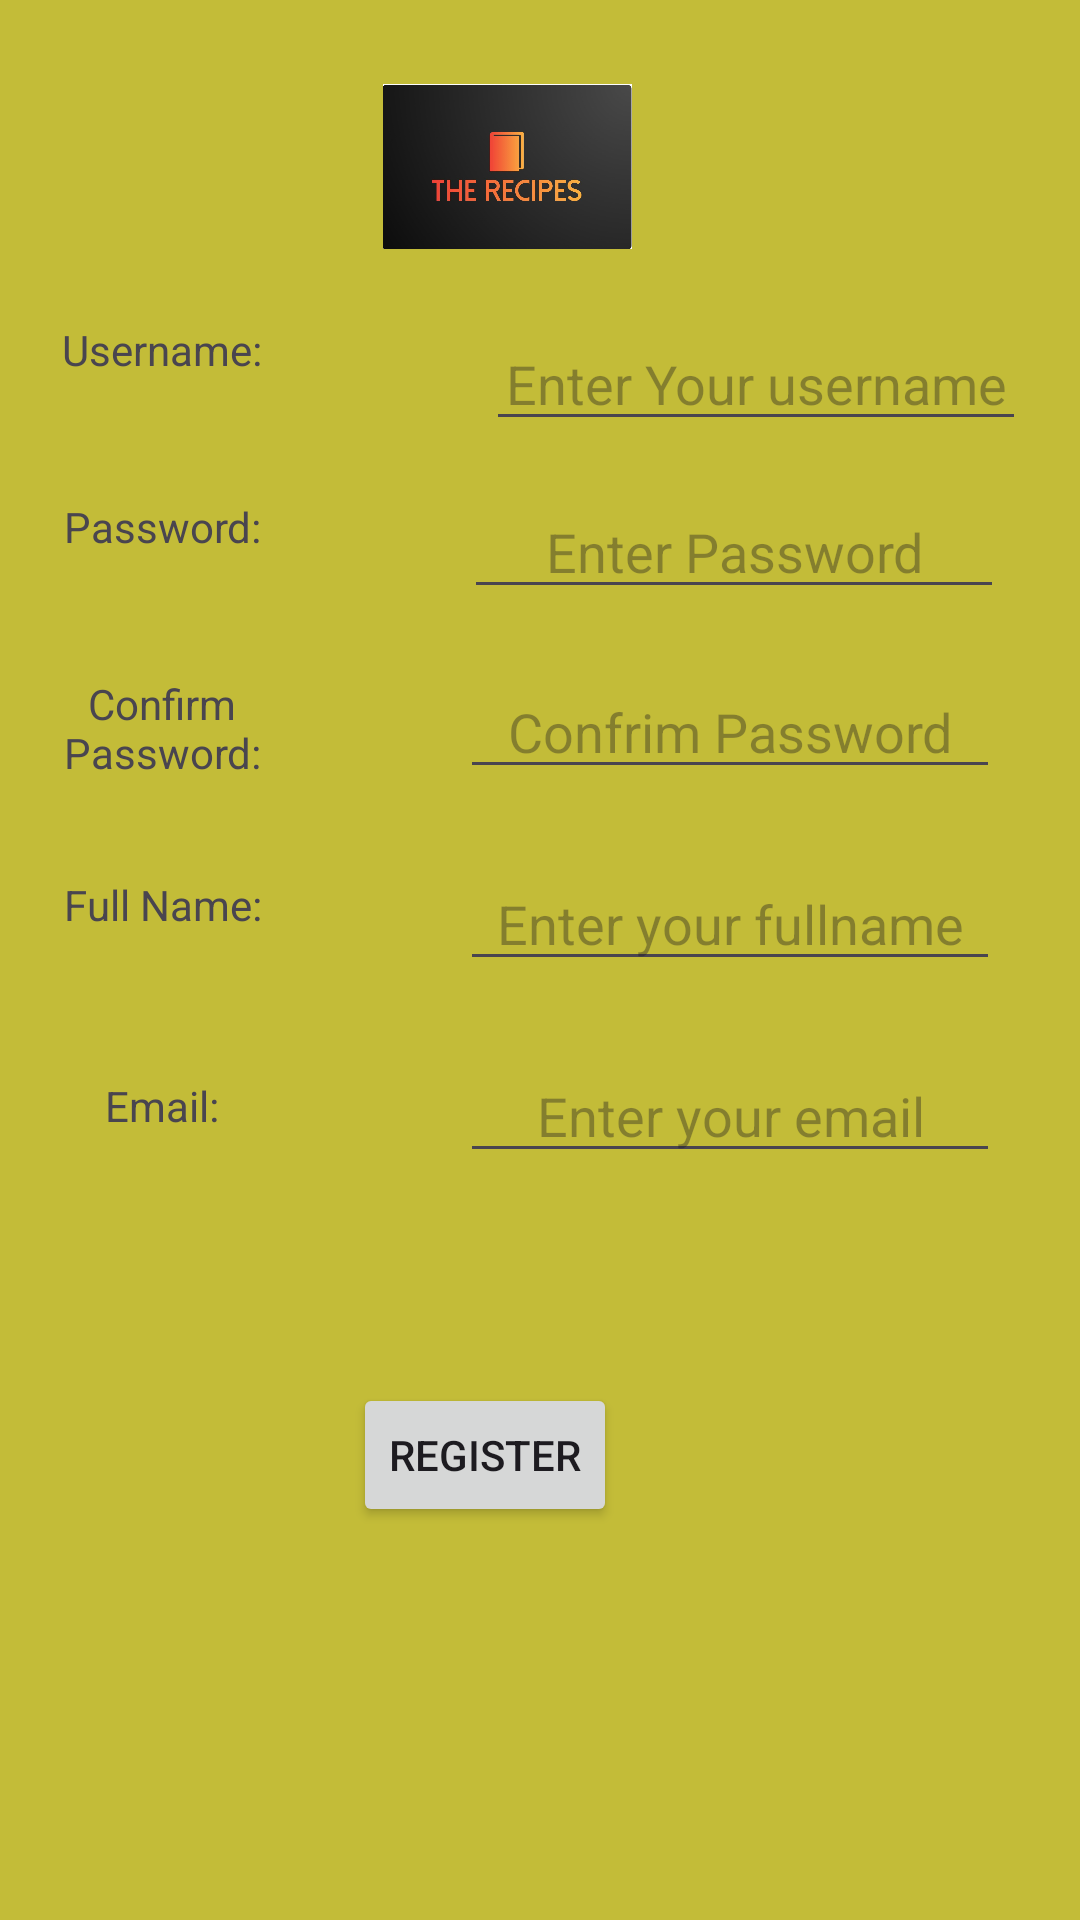

Write the Android layout XML for this screen, with the resource values it uses.
<!-- AndroidManifest.xml: application theme Theme.TheRecipes -->
<!-- res/layout/activity_register.xml -->
<?xml version="1.0" encoding="utf-8"?>
<androidx.constraintlayout.widget.ConstraintLayout xmlns:android="http://schemas.android.com/apk/res/android"
    xmlns:app="http://schemas.android.com/apk/res-auto"
    xmlns:tools="http://schemas.android.com/tools"
    android:layout_width="match_parent"
    android:layout_height="match_parent"
    android:background="#C3BC38">

    <ImageView
        android:id="@+id/imageView"
        android:layout_width="85dp"
        android:layout_height="55dp"
        android:layout_marginTop="28dp"
        app:layout_constraintEnd_toEndOf="parent"
        app:layout_constraintHorizontal_bias="0.46"
        app:layout_constraintStart_toStartOf="parent"
        app:layout_constraintTop_toTopOf="parent"
        app:srcCompat="@drawable/applogo" />

    <TextView
        android:id="@+id/confirmTV"
        android:layout_width="88dp"
        android:layout_height="35dp"
        android:layout_marginStart="10dp"
        android:layout_marginTop="24dp"
        android:text="Confirm Password:"
        android:textAlignment="center"
        app:layout_constraintStart_toStartOf="parent"
        app:layout_constraintTop_toBottomOf="@+id/passwordTV" />

    <TextView
        android:id="@+id/nameTV"
        android:layout_width="88dp"
        android:layout_height="35dp"
        android:layout_marginStart="10dp"
        android:layout_marginTop="32dp"
        android:text="Full Name:"
        android:textAlignment="center"
        app:layout_constraintStart_toStartOf="parent"
        app:layout_constraintTop_toBottomOf="@+id/confirmTV" />

    <TextView
        android:id="@+id/emailTV"
        android:layout_width="88dp"
        android:layout_height="35dp"
        android:layout_marginStart="10dp"
        android:layout_marginTop="32dp"
        android:text="Email:"
        android:textAlignment="center"
        app:layout_constraintStart_toStartOf="parent"
        app:layout_constraintTop_toBottomOf="@+id/nameTV" />

    <EditText
        android:id="@+id/passwordET"
        android:layout_width="180dp"
        android:layout_height="40dp"
        android:layout_centerHorizontal="true"
        android:layout_marginStart="48dp"
        android:layout_marginTop="16dp"
        android:hint="Enter Password"
        android:inputType="text|textPassword"
        android:textAlignment="center"
        app:layout_constraintEnd_toEndOf="parent"
        app:layout_constraintHorizontal_bias="0.253"
        app:layout_constraintStart_toEndOf="@+id/passwordTV"
        app:layout_constraintTop_toBottomOf="@+id/usernameET" />

    <EditText
        android:id="@+id/confirmET"
        android:layout_width="180dp"
        android:layout_height="40dp"
        android:layout_centerHorizontal="true"
        android:layout_marginStart="44dp"
        android:layout_marginTop="20dp"
        android:hint="Confrim Password"
        android:inputType="text|textPassword"
        android:textAlignment="center"
        app:layout_constraintEnd_toEndOf="parent"
        app:layout_constraintHorizontal_bias="0.298"
        app:layout_constraintStart_toEndOf="@+id/confirmTV"
        app:layout_constraintTop_toBottomOf="@+id/passwordET" />

    <EditText
        android:id="@+id/fullnameET"
        android:layout_width="180dp"
        android:layout_height="40dp"
        android:layout_centerHorizontal="true"
        android:layout_marginStart="44dp"
        android:layout_marginTop="24dp"
        android:hint="Enter your fullname"
        android:inputType="text"
        android:textAlignment="center"
        app:layout_constraintEnd_toEndOf="parent"
        app:layout_constraintHorizontal_bias="0.298"
        app:layout_constraintStart_toEndOf="@+id/nameTV"
        app:layout_constraintTop_toBottomOf="@+id/confirmET" />

    <EditText
        android:id="@+id/emailET"
        android:layout_width="180dp"
        android:layout_height="40dp"
        android:layout_centerHorizontal="true"
        android:layout_marginStart="44dp"
        android:layout_marginTop="24dp"
        android:hint="Enter your email"
        android:inputType="text|textEmailAddress"
        android:textAlignment="center"
        app:layout_constraintEnd_toEndOf="parent"
        app:layout_constraintHorizontal_bias="0.298"
        app:layout_constraintStart_toEndOf="@+id/emailTV"
        app:layout_constraintTop_toBottomOf="@+id/fullnameET" />

    <EditText
        android:id="@+id/usernameET"
        android:layout_width="180dp"
        android:layout_height="40dp"
        android:layout_centerHorizontal="true"
        android:layout_marginStart="64dp"
        android:layout_marginTop="24dp"
        android:hint="Enter Your username"
        android:inputType="text"
        android:textAlignment="center"
        app:layout_constraintEnd_toEndOf="parent"
        app:layout_constraintHorizontal_bias="0.0"
        app:layout_constraintStart_toEndOf="@+id/usernameTV"
        app:layout_constraintTop_toBottomOf="@+id/imageView" />

    <Button
        android:id="@+id/registerBtn"
        android:layout_width="wrap_content"
        android:layout_height="wrap_content"
        android:layout_marginTop="70dp"
        android:onClick="gotoSuccessfulSignUpActivityAction"
        android:text="Register"
        app:layout_constraintBottom_toBottomOf="parent"
        app:layout_constraintEnd_toEndOf="parent"
        app:layout_constraintHorizontal_bias="0.432"
        app:layout_constraintStart_toStartOf="parent"
        app:layout_constraintTop_toBottomOf="@+id/emailET"
        app:layout_constraintVertical_bias="0.0" />

    <TextView
        android:id="@+id/usernameTV"
        android:layout_width="88dp"
        android:layout_height="35dp"
        android:layout_marginStart="10dp"
        android:layout_marginTop="24dp"
        android:text="Username:"
        android:textAlignment="center"
        app:layout_constraintStart_toStartOf="parent"
        app:layout_constraintTop_toBottomOf="@+id/imageView" />

    <TextView
        android:id="@+id/passwordTV"
        android:layout_width="88dp"
        android:layout_height="35dp"
        android:layout_marginStart="10dp"
        android:layout_marginTop="24dp"
        android:text="Password:"
        android:textAlignment="center"
        app:layout_constraintStart_toStartOf="parent"
        app:layout_constraintTop_toBottomOf="@+id/usernameTV" />

</androidx.constraintlayout.widget.ConstraintLayout>
<!-- resources referenced by this layout -->
<resources>
  <!-- drawable applogo: jpg bitmap (drawable, 33721 bytes) -->
  <style name="Theme.TheRecipes" parent="Base.Theme.TheRecipes" />
  <style name="Base.Theme.TheRecipes" parent="Theme.Material3.DayNight.NoActionBar">
          
          
      </style>
</resources>
